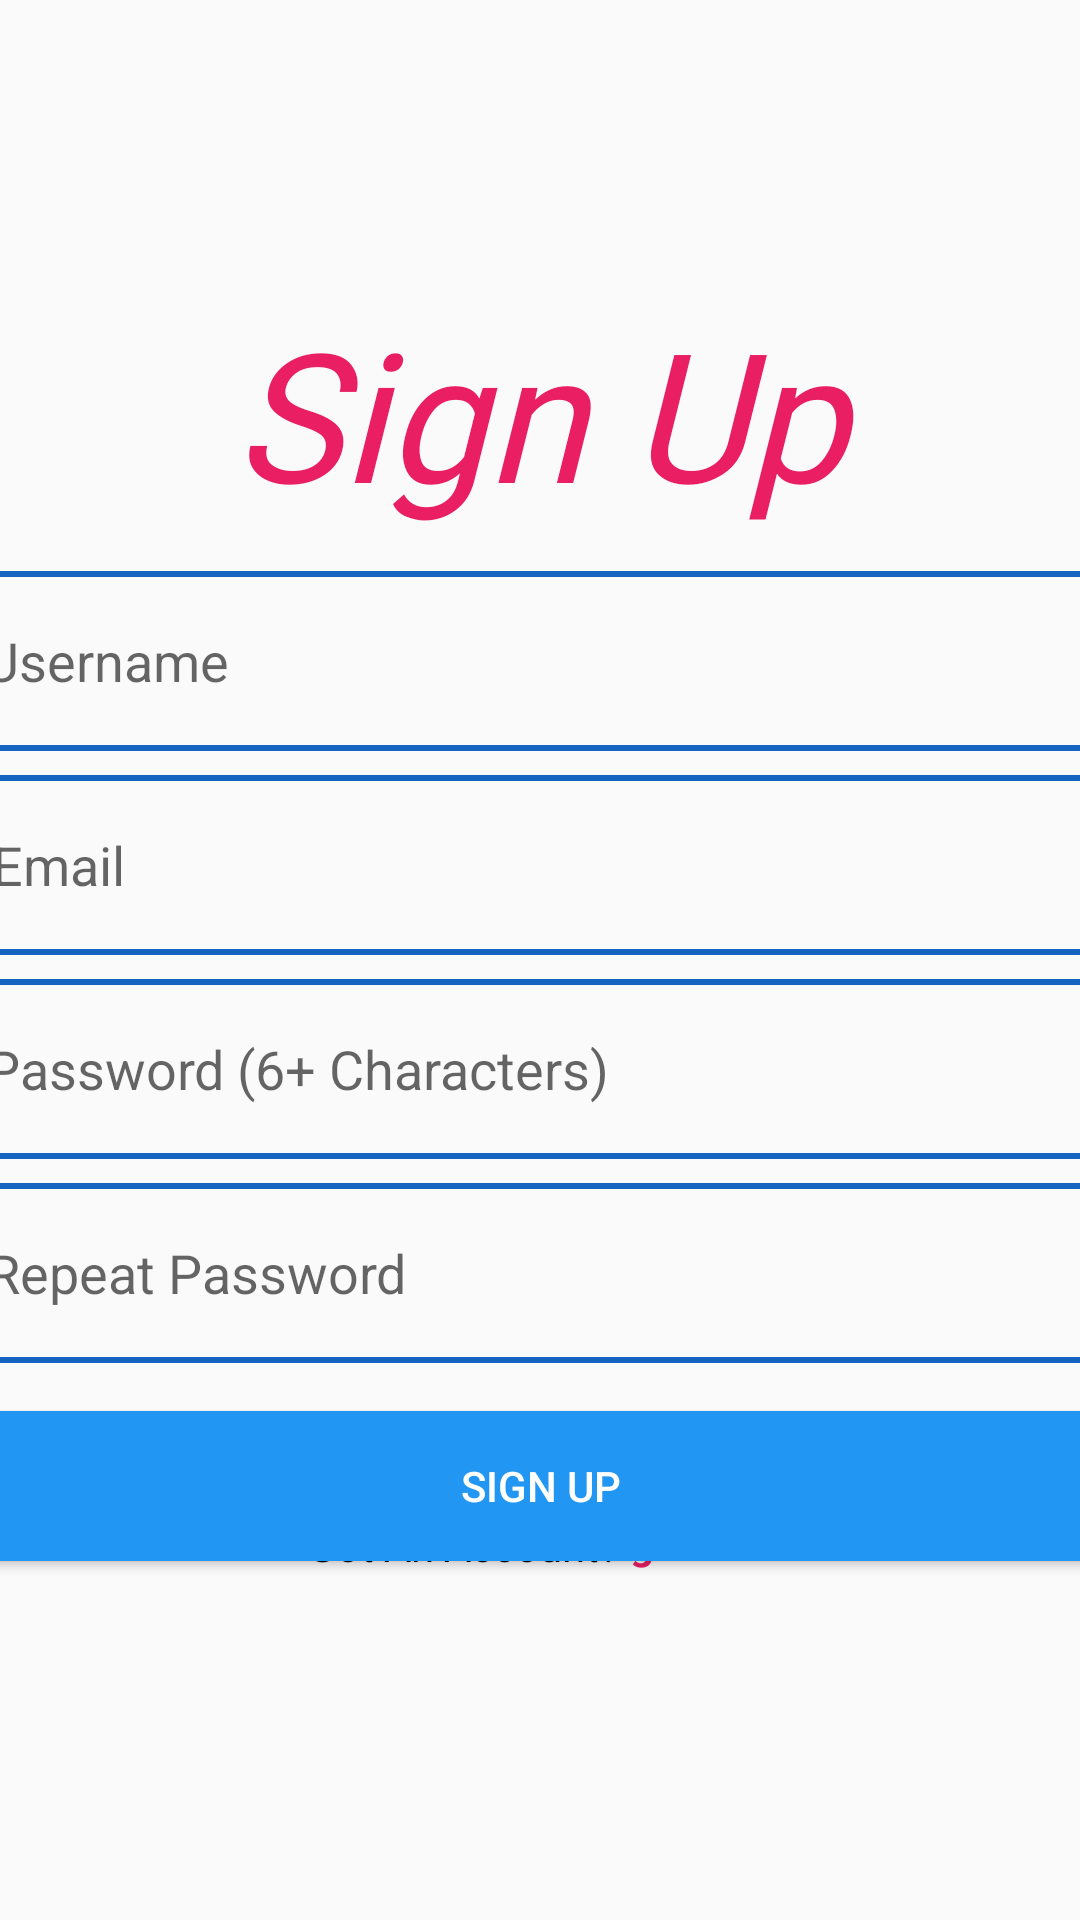

Reconstruct the res/layout file that produces this screen, plus the resources it refers to.
<!-- AndroidManifest.xml: application theme Theme.Molt35App -->
<!-- res/layout/activity_sign_up.xml -->
<?xml version="1.0" encoding="utf-8"?>
<androidx.constraintlayout.widget.ConstraintLayout xmlns:android="http://schemas.android.com/apk/res/android"
    xmlns:app="http://schemas.android.com/apk/res-auto"
    xmlns:tools="http://schemas.android.com/tools"
    android:layout_width="match_parent"
    android:layout_height="match_parent"
    tools:context=".SignUp">

    <Button
        android:id="@+id/buttonSignUp"
        android:layout_width="400dp"
        android:layout_height="50dp"
        android:layout_marginTop="16dp"
        android:background="@drawable/btn_background"
        android:text="Sign Up"
        android:textColor="#FFFFFF"
        app:layout_constraintEnd_toEndOf="parent"
        app:layout_constraintStart_toStartOf="parent"
        app:layout_constraintTop_toBottomOf="@+id/editTextRepeatPassword" />

    <EditText
        android:id="@+id/editTextUsername"
        android:layout_width="400dp"
        android:layout_height="60dp"
        android:layout_marginTop="16dp"
        android:background="@drawable/input_border"
        android:ems="10"
        android:hint="Username"
        android:inputType="text"
        android:paddingLeft="15dp"
        android:paddingTop="15dp"
        android:paddingRight="15dp"
        android:paddingBottom="15dp"
        android:textAlignment="textStart"
        android:textColor="#000000"
        app:layout_constraintEnd_toEndOf="parent"
        app:layout_constraintHorizontal_bias="0.519"
        app:layout_constraintStart_toStartOf="parent"
        app:layout_constraintTop_toBottomOf="@+id/textView" />

    <TextView
        android:id="@+id/textView"
        android:layout_width="222dp"
        android:layout_height="77dp"
        android:fontFamily="@font/aguafina_script"
        android:text="Sign Up"
        android:textAlignment="center"
        android:textColor="#E91E63"
        android:textSize="60sp"
        android:textStyle="italic"
        app:layout_constraintBottom_toBottomOf="parent"
        app:layout_constraintEnd_toEndOf="parent"
        app:layout_constraintStart_toStartOf="parent"
        app:layout_constraintTop_toTopOf="parent"
        app:layout_constraintVertical_bias="0.173" />

    <TextView
        android:id="@+id/textView5"
        android:layout_width="wrap_content"
        android:layout_height="wrap_content"
        android:text="Got An Account?"
        android:textColor="#000000"
        app:layout_constraintBottom_toBottomOf="@+id/textViewSignIn"
        app:layout_constraintEnd_toEndOf="parent"
        app:layout_constraintHorizontal_bias="0.4"
        app:layout_constraintStart_toStartOf="parent"
        app:layout_constraintTop_toTopOf="@+id/textViewSignIn"
        app:layout_constraintVertical_bias="1.0" />

    <TextView
        android:id="@+id/textViewSignIn"
        android:layout_width="53dp"
        android:layout_height="20dp"
        android:layout_marginStart="8dp"
        android:text="Sign In"
        android:textColor="#E91E63"
        android:textStyle="bold"
        app:layout_constraintBottom_toBottomOf="parent"
        app:layout_constraintEnd_toEndOf="parent"
        app:layout_constraintHorizontal_bias="0.634"
        app:layout_constraintStart_toStartOf="parent"
        app:layout_constraintTop_toTopOf="parent"
        app:layout_constraintVertical_bias="0.814" />

    <EditText
        android:id="@+id/editTextEmail"
        android:layout_width="400dp"
        android:layout_height="60dp"
        android:layout_marginTop="8dp"
        android:background="@drawable/input_border"
        android:ems="10"
        android:hint="Email"
        android:inputType="text"
        android:paddingLeft="15dp"
        android:paddingTop="15dp"
        android:paddingRight="15dp"
        android:paddingBottom="15dp"
        app:layout_constraintEnd_toEndOf="parent"
        app:layout_constraintHorizontal_bias="0.454"
        app:layout_constraintStart_toStartOf="parent"
        app:layout_constraintTop_toBottomOf="@+id/editTextUsername" />

    <EditText
        android:id="@+id/editTextPass"
        android:layout_width="400dp"
        android:layout_height="60dp"
        android:layout_marginTop="8dp"
        android:background="@drawable/input_border"
        android:ems="10"
        android:hint="Password (6+ Characters)"
        android:inputType="textPassword"
        android:paddingLeft="15dp"
        android:paddingTop="15dp"
        android:paddingRight="15dp"
        android:paddingBottom="15dp"
        app:layout_constraintEnd_toEndOf="parent"
        app:layout_constraintHorizontal_bias="0.502"
        app:layout_constraintStart_toStartOf="parent"
        app:layout_constraintTop_toBottomOf="@+id/editTextEmail" />

    <EditText
        android:id="@+id/editTextRepeatPassword"
        android:layout_width="400dp"
        android:layout_height="60dp"
        android:layout_marginTop="8dp"
        android:background="@drawable/input_border"
        android:ems="10"
        android:hint="Repeat Password"
        android:inputType="textPassword"
        android:paddingLeft="15dp"
        android:paddingTop="15dp"
        android:paddingRight="15dp"
        android:paddingBottom="15dp"
        app:layout_constraintEnd_toEndOf="parent"
        app:layout_constraintHorizontal_bias="0.497"
        app:layout_constraintStart_toStartOf="parent"
        app:layout_constraintTop_toBottomOf="@+id/editTextPass" />

</androidx.constraintlayout.widget.ConstraintLayout>
<!-- resources referenced by this layout -->
<resources>
  <!-- drawable btn_background (drawable) -->
  <?xml version="1.0" encoding="utf-8"?>
  
  <shape xmlns:android="http://schemas.android.com/apk/res/android">
  
      <solid android:color="#2196F3"/>
      <corners android:radius="10dp"/>
  </shape>
  <!-- drawable input_border (drawable) -->
  <?xml version="1.0" encoding="utf-8"?>
  
  <shape xmlns:android="http://schemas.android.com/apk/res/android">
  
      <stroke android:color="#1565C0" android:width="2dp"/>
      <corners android:radius="10dp"/>
  </shape>
  <style name="Theme.Molt35App" parent="Base.Theme.Molt35App" />
  <style name="Base.Theme.Molt35App" parent="Theme.AppCompat.Light.NoActionBar">
          
          
      </style>
</resources>
